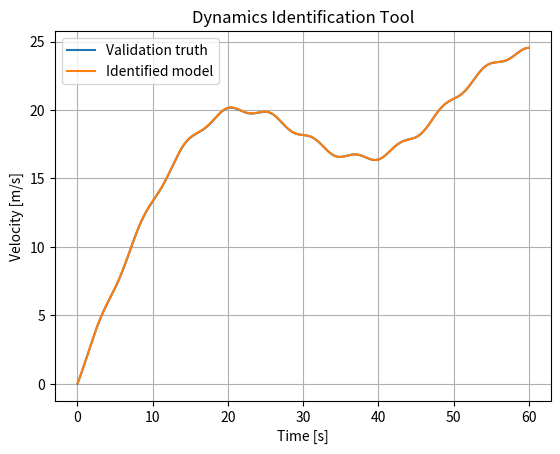

This figure's Python source:
"""
Mini dynamics-identification tool.

Capabilities:
- Generate telemetry
- Estimate mass and drag
- Validate model
- Report RMSE
"""

import numpy as np
import matplotlib.pyplot as plt


def simulate(mass, drag, force, dt):
    velocity = np.zeros(len(force))
    for k in range(1,len(force)):
        acceleration=(force[k-1]-drag*velocity[k-1])/mass
        velocity[k]=velocity[k-1]+acceleration*dt
    return velocity


def estimate(force, measured_velocity, dt):
    acceleration=np.gradient(measured_velocity,dt)
    Phi=np.column_stack((force,measured_velocity))
    alpha,beta=np.linalg.lstsq(Phi,acceleration,rcond=None)[0]
    mass=1/alpha
    drag=-beta*mass
    return mass,drag


def main():
    rng=np.random.default_rng(20)
    dt=0.05
    t=np.arange(0,60,dt)

    true_mass=1250.0
    true_drag=85.0

    force_train=2200+1000*np.sin(0.2*t)+500*np.sin(0.8*t)
    velocity_train=simulate(true_mass,true_drag,force_train,dt)
    measured_train=velocity_train+rng.normal(0,0.05,len(t))

    mass_est,drag_est=estimate(force_train,measured_train,dt)

    force_val=1800+700*np.sin(0.15*t)+350*np.sin(1.1*t)
    truth_val=simulate(true_mass,true_drag,force_val,dt)
    model_val=simulate(mass_est,drag_est,force_val,dt)

    rmse=np.sqrt(np.mean((truth_val-model_val)**2))

    print(f"Estimated mass: {mass_est:.2f} kg")
    print(f"Estimated drag: {drag_est:.2f}")
    print(f"Validation RMSE: {rmse:.4f} m/s")

    plt.figure()
    plt.plot(t,truth_val,label="Validation truth")
    plt.plot(t,model_val,label="Identified model")
    plt.title("Dynamics Identification Tool")
    plt.xlabel("Time [s]")
    plt.ylabel("Velocity [m/s]")
    plt.grid(True)
    plt.legend()
    plt.show()


if __name__ == "__main__":
    main()
